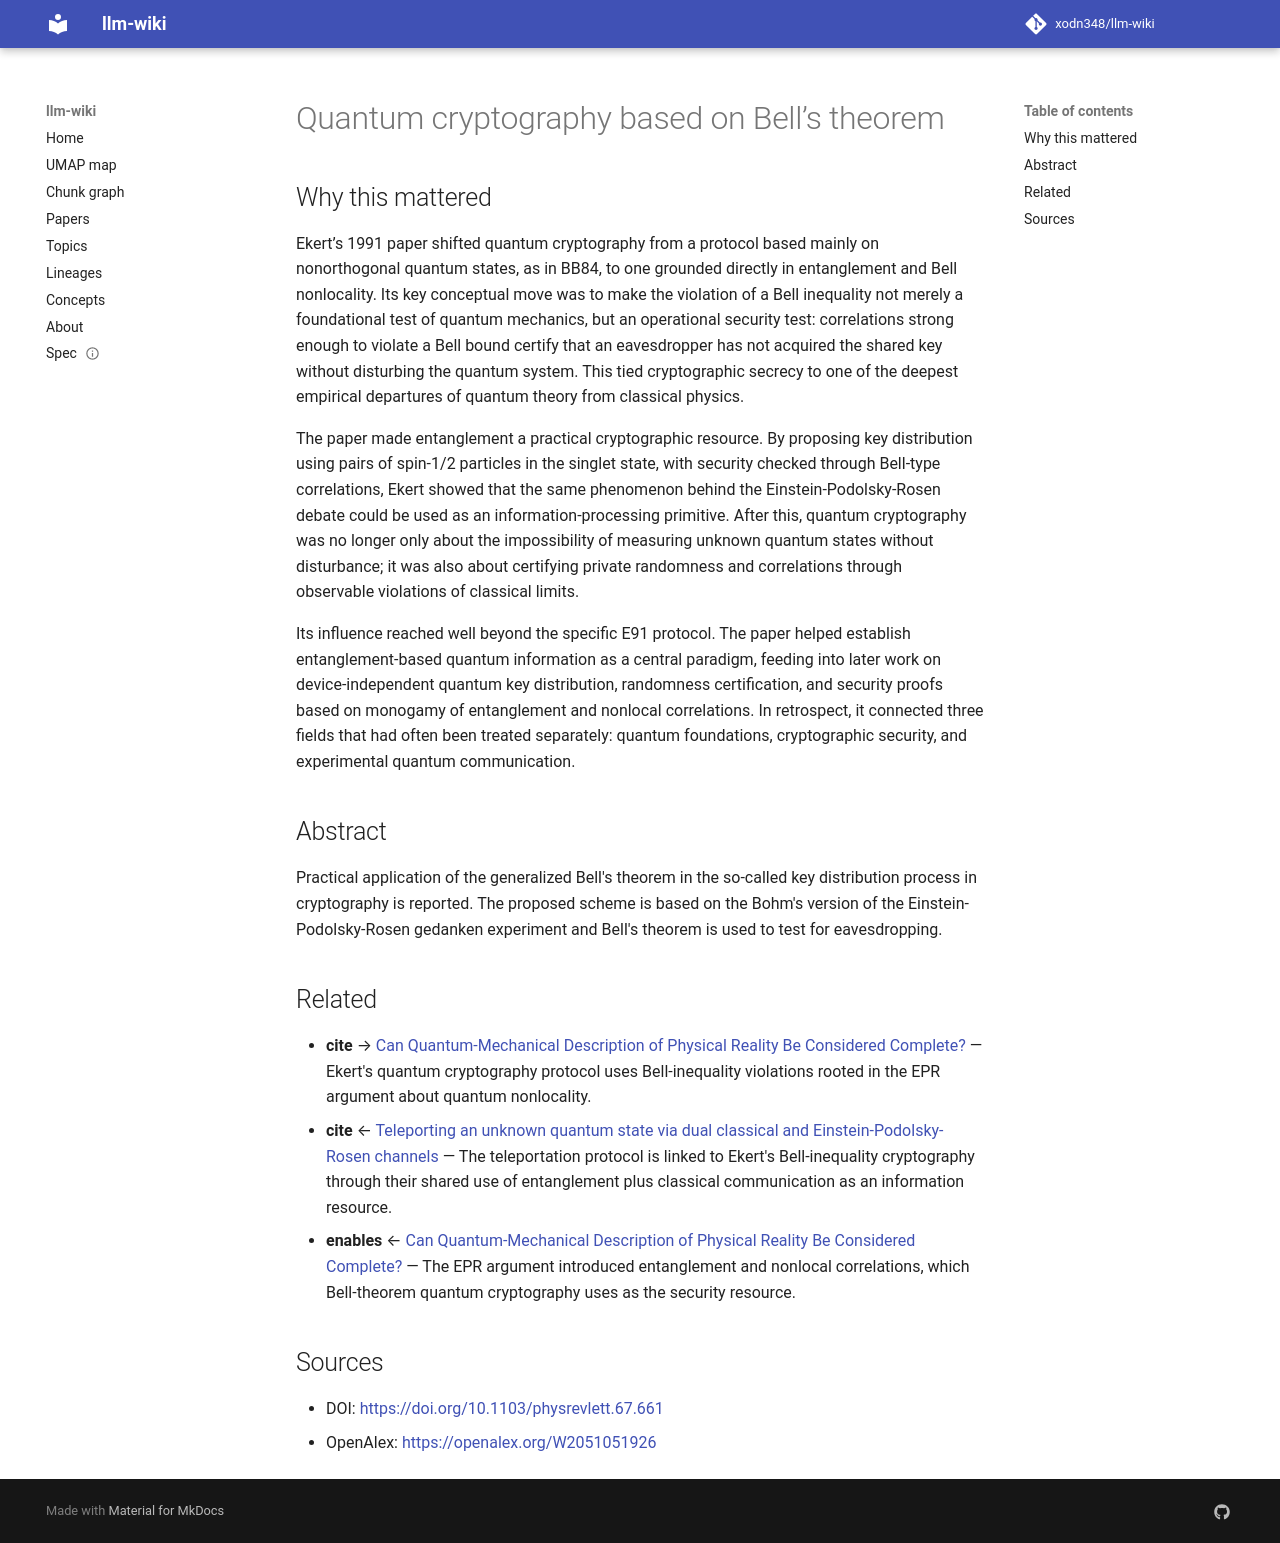

repository: xodn348/llm-wiki · page: paper/10_1103_physrevlett_67_661/index.html · generator: mkdocs

---
title: Quantum cryptography based on Bell’s theorem
doi: 10.1103/physrevlett.67.661
openalex_id: https://openalex.org/W2051051926
year: 1991
venue: Physical Review Letters
authors: Artur Ekert
citations: 10679
fleming_tier: true
concepts:
- Bell's theorem
- Quantum cryptography
- Eavesdropping
- Quantum key distribution
- Bell test experiments
- Cryptography
- Kochen–Specker theorem
- Bell state
- Local hidden variable theory
- Computer science
---

# Quantum cryptography based on Bell’s theorem

## Why this mattered

Ekert’s 1991 paper shifted quantum cryptography from a protocol based mainly on nonorthogonal quantum states, as in BB84, to one grounded directly in entanglement and Bell nonlocality. Its key conceptual move was to make the violation of a Bell inequality not merely a foundational test of quantum mechanics, but an operational security test: correlations strong enough to violate a Bell bound certify that an eavesdropper has not acquired the shared key without disturbing the quantum system. This tied cryptographic secrecy to one of the deepest empirical departures of quantum theory from classical physics.

The paper made entanglement a practical cryptographic resource. By proposing key distribution using pairs of spin-1/2 particles in the singlet state, with security checked through Bell-type correlations, Ekert showed that the same phenomenon behind the Einstein-Podolsky-Rosen debate could be used as an information-processing primitive. After this, quantum cryptography was no longer only about the impossibility of measuring unknown quantum states without disturbance; it was also about certifying private randomness and correlations through observable violations of classical limits.

Its influence reached well beyond the specific E91 protocol. The paper helped establish entanglement-based quantum information as a central paradigm, feeding into later work on device-independent quantum key distribution, randomness certification, and security proofs based on monogamy of entanglement and nonlocal correlations. In retrospect, it connected three fields that had often been treated separately: quantum foundations, cryptographic security, and experimental quantum communication.

## Abstract

Practical application of the generalized Bell's theorem in the so-called key distribution process in cryptography is reported. The proposed scheme is based on the Bohm's version of the Einstein-Podolsky-Rosen gedanken experiment and Bell's theorem is used to test for eavesdropping.


## Related

- **cite** → [Can Quantum-Mechanical Description of Physical Reality Be Considered Complete?](10_1103_physrev_47_777.md) — Ekert's quantum cryptography protocol uses Bell-inequality violations rooted in the EPR argument about quantum nonlocality.
- **cite** ← [Teleporting an unknown quantum state via dual classical and Einstein-Podolsky-Rosen channels](10_1103_physrevlett_70_1895.md) — The teleportation protocol is linked to Ekert's Bell-inequality cryptography through their shared use of entanglement plus classical communication as an information resource.
- **enables** ← [Can Quantum-Mechanical Description of Physical Reality Be Considered Complete?](10_1103_physrev_47_777.md) — The EPR argument introduced entanglement and nonlocal correlations, which Bell-theorem quantum cryptography uses as the security resource.


## Sources

- DOI: [https://doi.org/10.1103/physrevlett.67.661](https://doi.org/10.1103/physrevlett.67.661)
- OpenAlex: [https://openalex.org/W2051051926](https://openalex.org/W2051051926)
